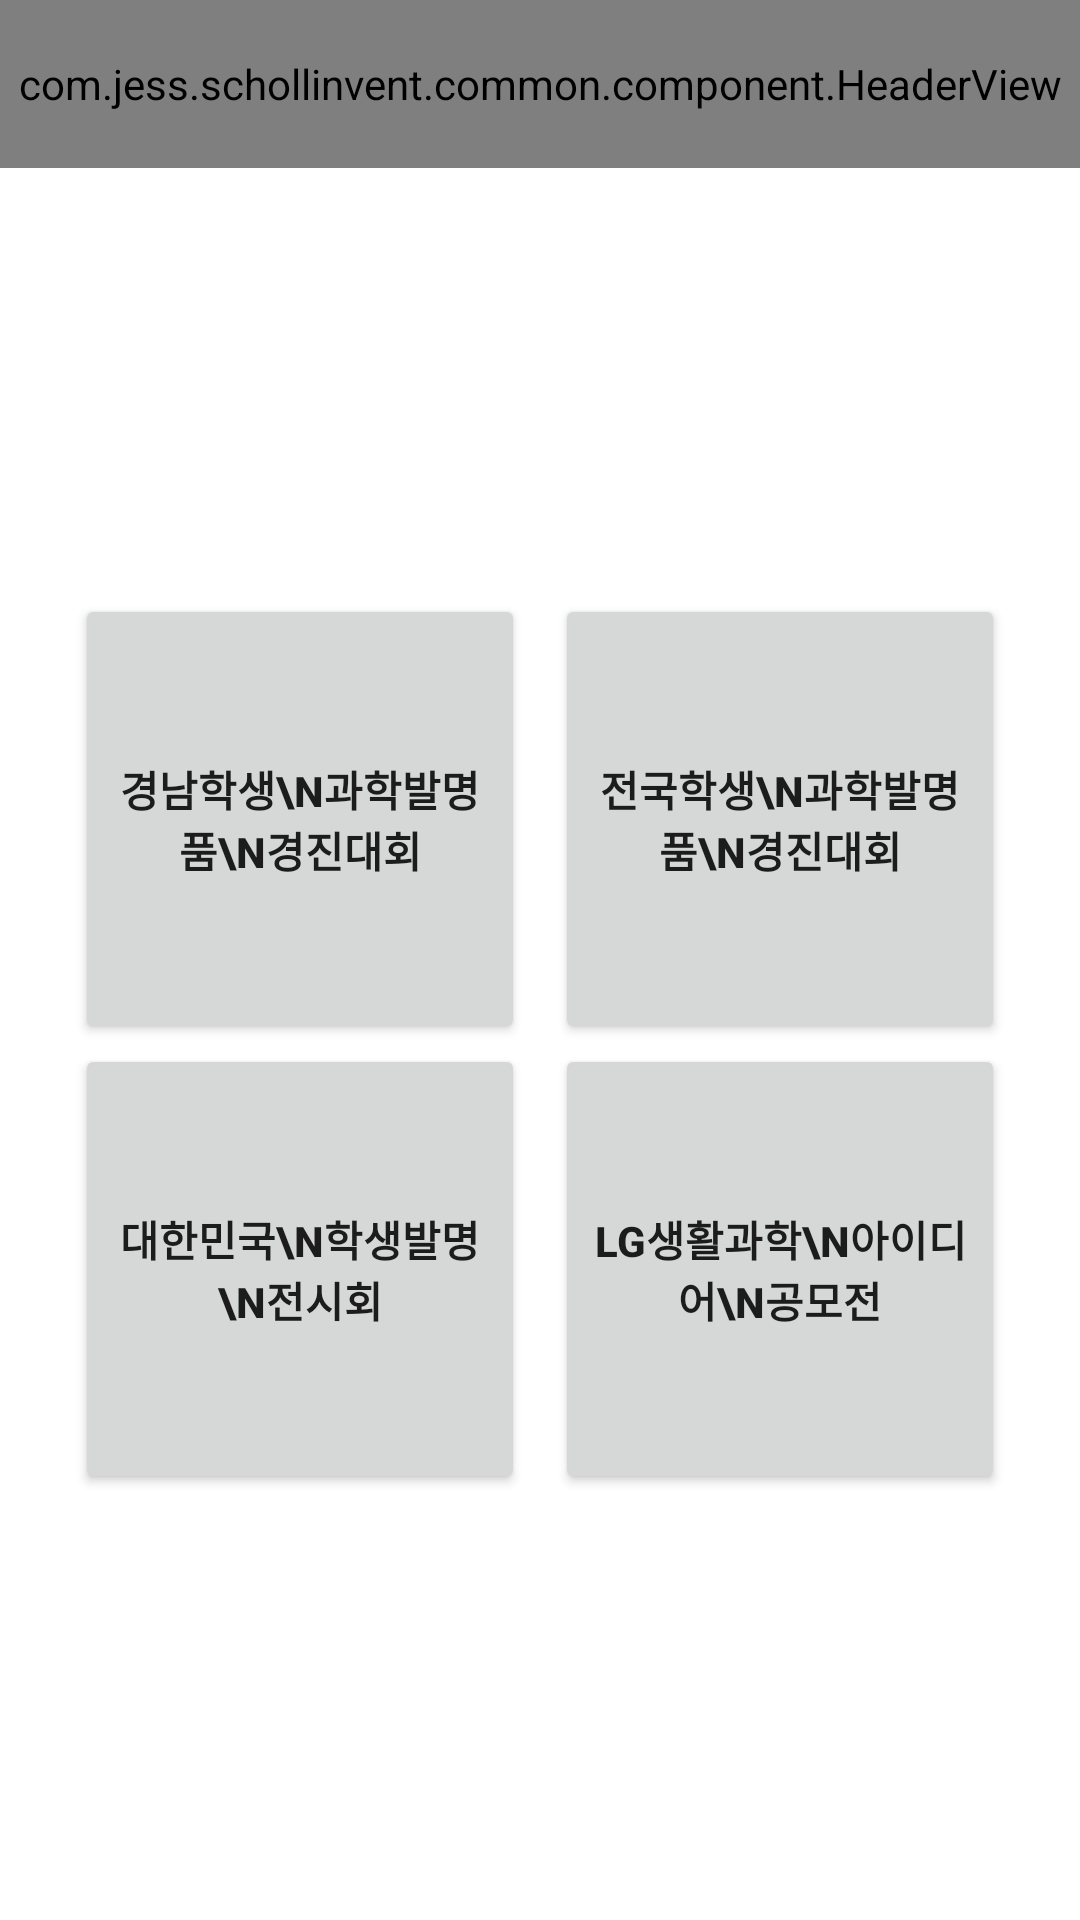

Layout XML and referenced resources for this Android screen:
<!-- AndroidManifest.xml: application theme Theme.SchollInvent -->
<!-- res/layout/attach_info_activity.xml -->
<?xml version="1.0" encoding="utf-8"?>
<LinearLayout xmlns:android="http://schemas.android.com/apk/res/android"
    xmlns:app="http://schemas.android.com/apk/res-auto"
    xmlns:tools="http://schemas.android.com/tools"
    android:layout_width="match_parent"
    android:layout_height="match_parent"
    android:orientation="vertical">

    <com.jess.schollinvent.common.component.HeaderView
        android:layout_width="match_parent"
        android:layout_height="56dp"
        app:title="각종 양식" />

    <LinearLayout
        android:layout_width="match_parent"
        android:layout_height="match_parent"
        android:gravity="center"
        android:orientation="vertical">

        <LinearLayout
            android:layout_width="match_parent"
            android:layout_height="wrap_content"
            android:gravity="center"
            android:orientation="horizontal">

            <Button
                android:id="@+id/bt_1"
                android:layout_width="150dp"
                android:layout_height="150dp"
                android:text="경남학생\n과학발명품\n경진대회"
                android:textStyle="bold" />

            <Button
                android:id="@+id/bt_2"
                android:layout_width="150dp"
                android:layout_height="150dp"
                android:layout_marginStart="10dp"
                android:text="전국학생\n과학발명품\n경진대회"
                android:textStyle="bold" />
        </LinearLayout>

        <LinearLayout
            android:layout_width="match_parent"
            android:layout_height="wrap_content"
            android:gravity="center"
            android:orientation="horizontal">

            <Button
                android:id="@+id/bt_3"
                android:layout_width="150dp"
                android:layout_height="150dp"
                android:text="대한민국\n학생발명\n전시회"
                android:textStyle="bold" />

            <Button
                android:id="@+id/bt_4"
                android:layout_width="150dp"
                android:layout_height="150dp"
                android:layout_marginStart="10dp"
                android:text="LG생활과학\n아이디어\n공모전"
                android:textStyle="bold" />
        </LinearLayout>
    </LinearLayout>
</LinearLayout>
<!-- resources referenced by this layout -->
<resources>
  <style name="Theme.SchollInvent" parent="Theme.MaterialComponents.DayNight.NoActionBar">
          
          <item name="colorPrimary">@color/purple_500</item>
          <item name="colorPrimaryVariant">@color/purple_700</item>
          <item name="colorOnPrimary">@color/white</item>
          
          <item name="colorSecondary">@color/teal_200</item>
          <item name="colorSecondaryVariant">@color/teal_700</item>
          <item name="colorOnSecondary">@color/black</item>
          
          <item name="android:statusBarColor" tools:targetApi="l">?attr/colorPrimaryVariant</item>
          
      </style>
  <color name="purple_500">#FF6200EE</color>
  <color name="purple_700">#FF3700B3</color>
  <color name="white">#FFFFFFFF</color>
  <color name="teal_200">#FF03DAC5</color>
  <color name="teal_700">#FF018786</color>
  <color name="black">#FF000000</color>
</resources>
